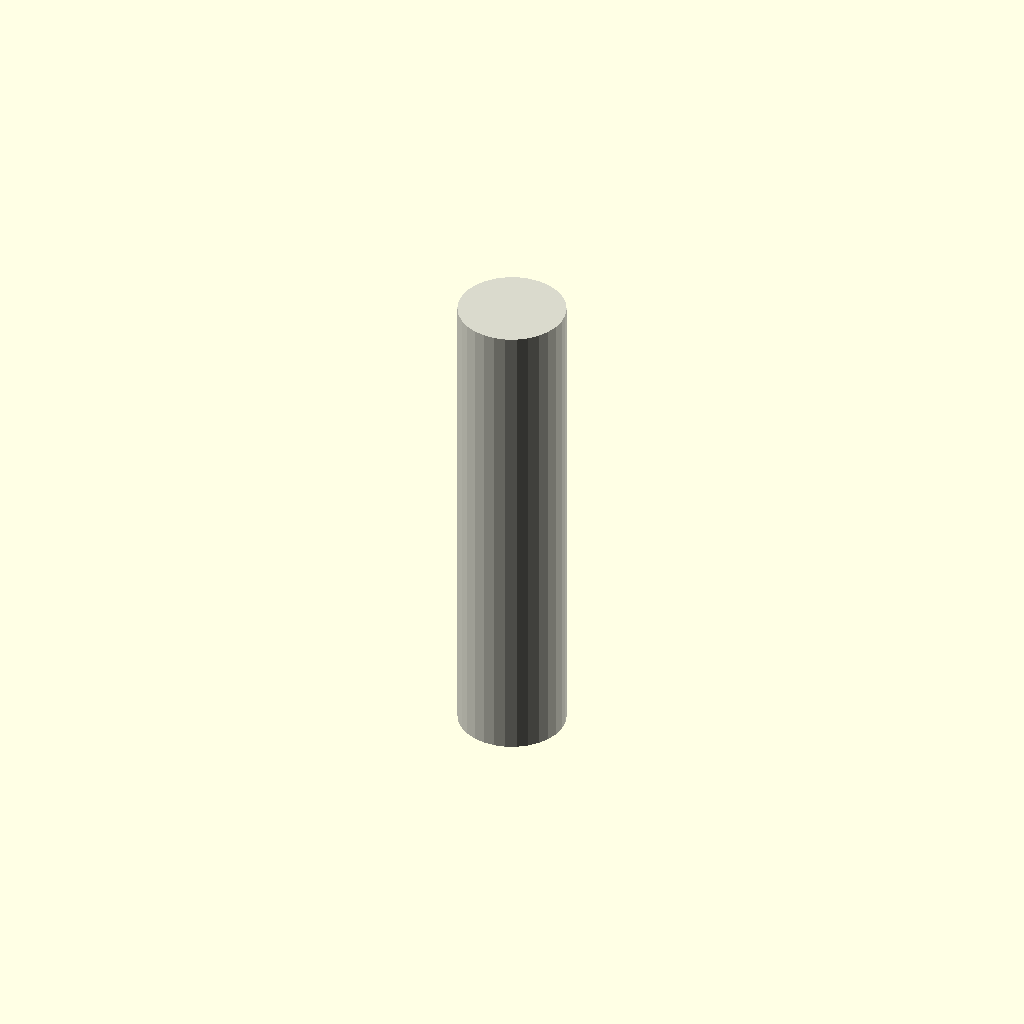
Cell 1 — every parameter at its default value.
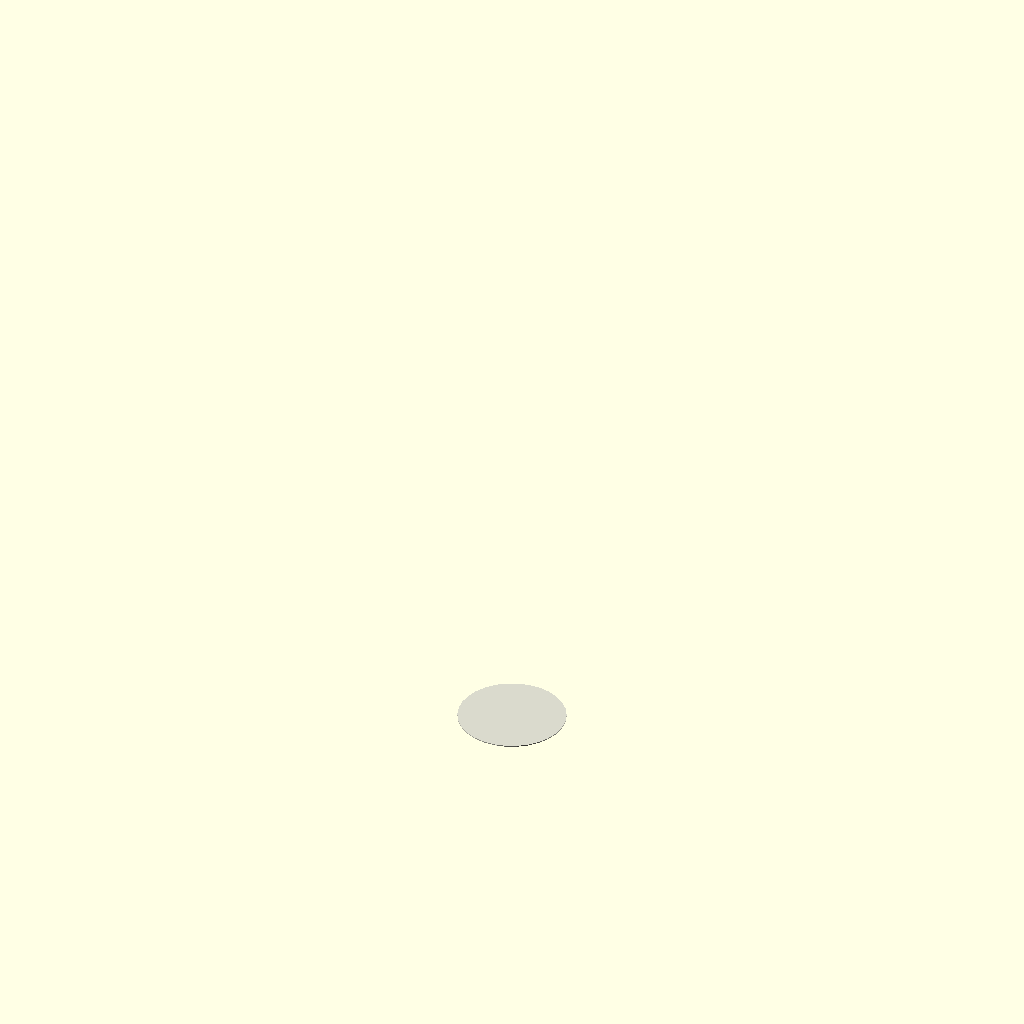
Cell 2: the same model with length_mm = 1.
All cells are drawn from one camera (rotation 55°, 0°, 25°, orthographic, colour scheme Cornfield), so only the parameter changes between them.
Source of the model, results/craft/scad/ht_pipe__HT_110_pipe_500.scad:
// Parameters
nominal_size_ht110 = 1; //[1:1:1]
length_mm = 500; //[250:1000:1]
center = 0; //[0:1:1]
ht110_outer_diameter = 110; //[90:160:0.1]
ht110_wall_thickness = 3.2; //[2:6:0.1]
epsilon_overlap = 1; //[0.5:2:0.1]
inner_diameter = ht110_outer_diameter - 2 * ht110_wall_thickness; //[80:155:0.1]

// Module for HT Pipe
module ht_pipe() {
  color([0.85, 0.85, 0.8]) { // PVC color
    // Outer cylinder
    difference() {
      cylinder(h=length_mm, r=ht110_outer_diameter/2, center=false);
      // Inner cylinder
      translate([0, 0, -epsilon_overlap])
        cylinder(h=length_mm + 2 * epsilon_overlap, r=inner_diameter/2, center=false);
    }
    // End faces
    union() {
      // Start disk
      translate([0, 0, 0])
        cylinder(h=epsilon_overlap, r=ht110_outer_diameter/2, center=false);
      // End disk
      translate([0, 0, length_mm - epsilon_overlap])
        cylinder(h=epsilon_overlap, r=ht110_outer_diameter/2, center=false);
    }
  }
}

// Assembly
module assembly() {
  ht_pipe();
}

assembly();
Customizer parameters (derived from the source; name, type, default, range or options):
nominal_size_ht110: number, default 1, range 1 to 1, step 1
length_mm: number, default 500, range 1 to 250, step 1000
center: number, default 0, range 0 to 1, step 1
ht110_outer_diameter: number, default 110, range 0.1 to 90, step 160
ht110_wall_thickness: number, default 3.2, range 0.1 to 2, step 6
epsilon_overlap: number, default 1, range 0.1 to 0.5, step 2
